2-way image classification set "dataset" from GitHub (dakshhkhatri/HelmVision); label vocabulary: helmet, no helmet.

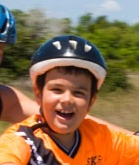
Label: helmet

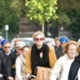
Label: no helmet

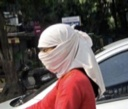
Label: no helmet

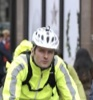
Label: helmet

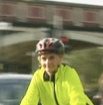
Label: helmet

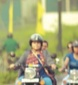
Label: helmet
